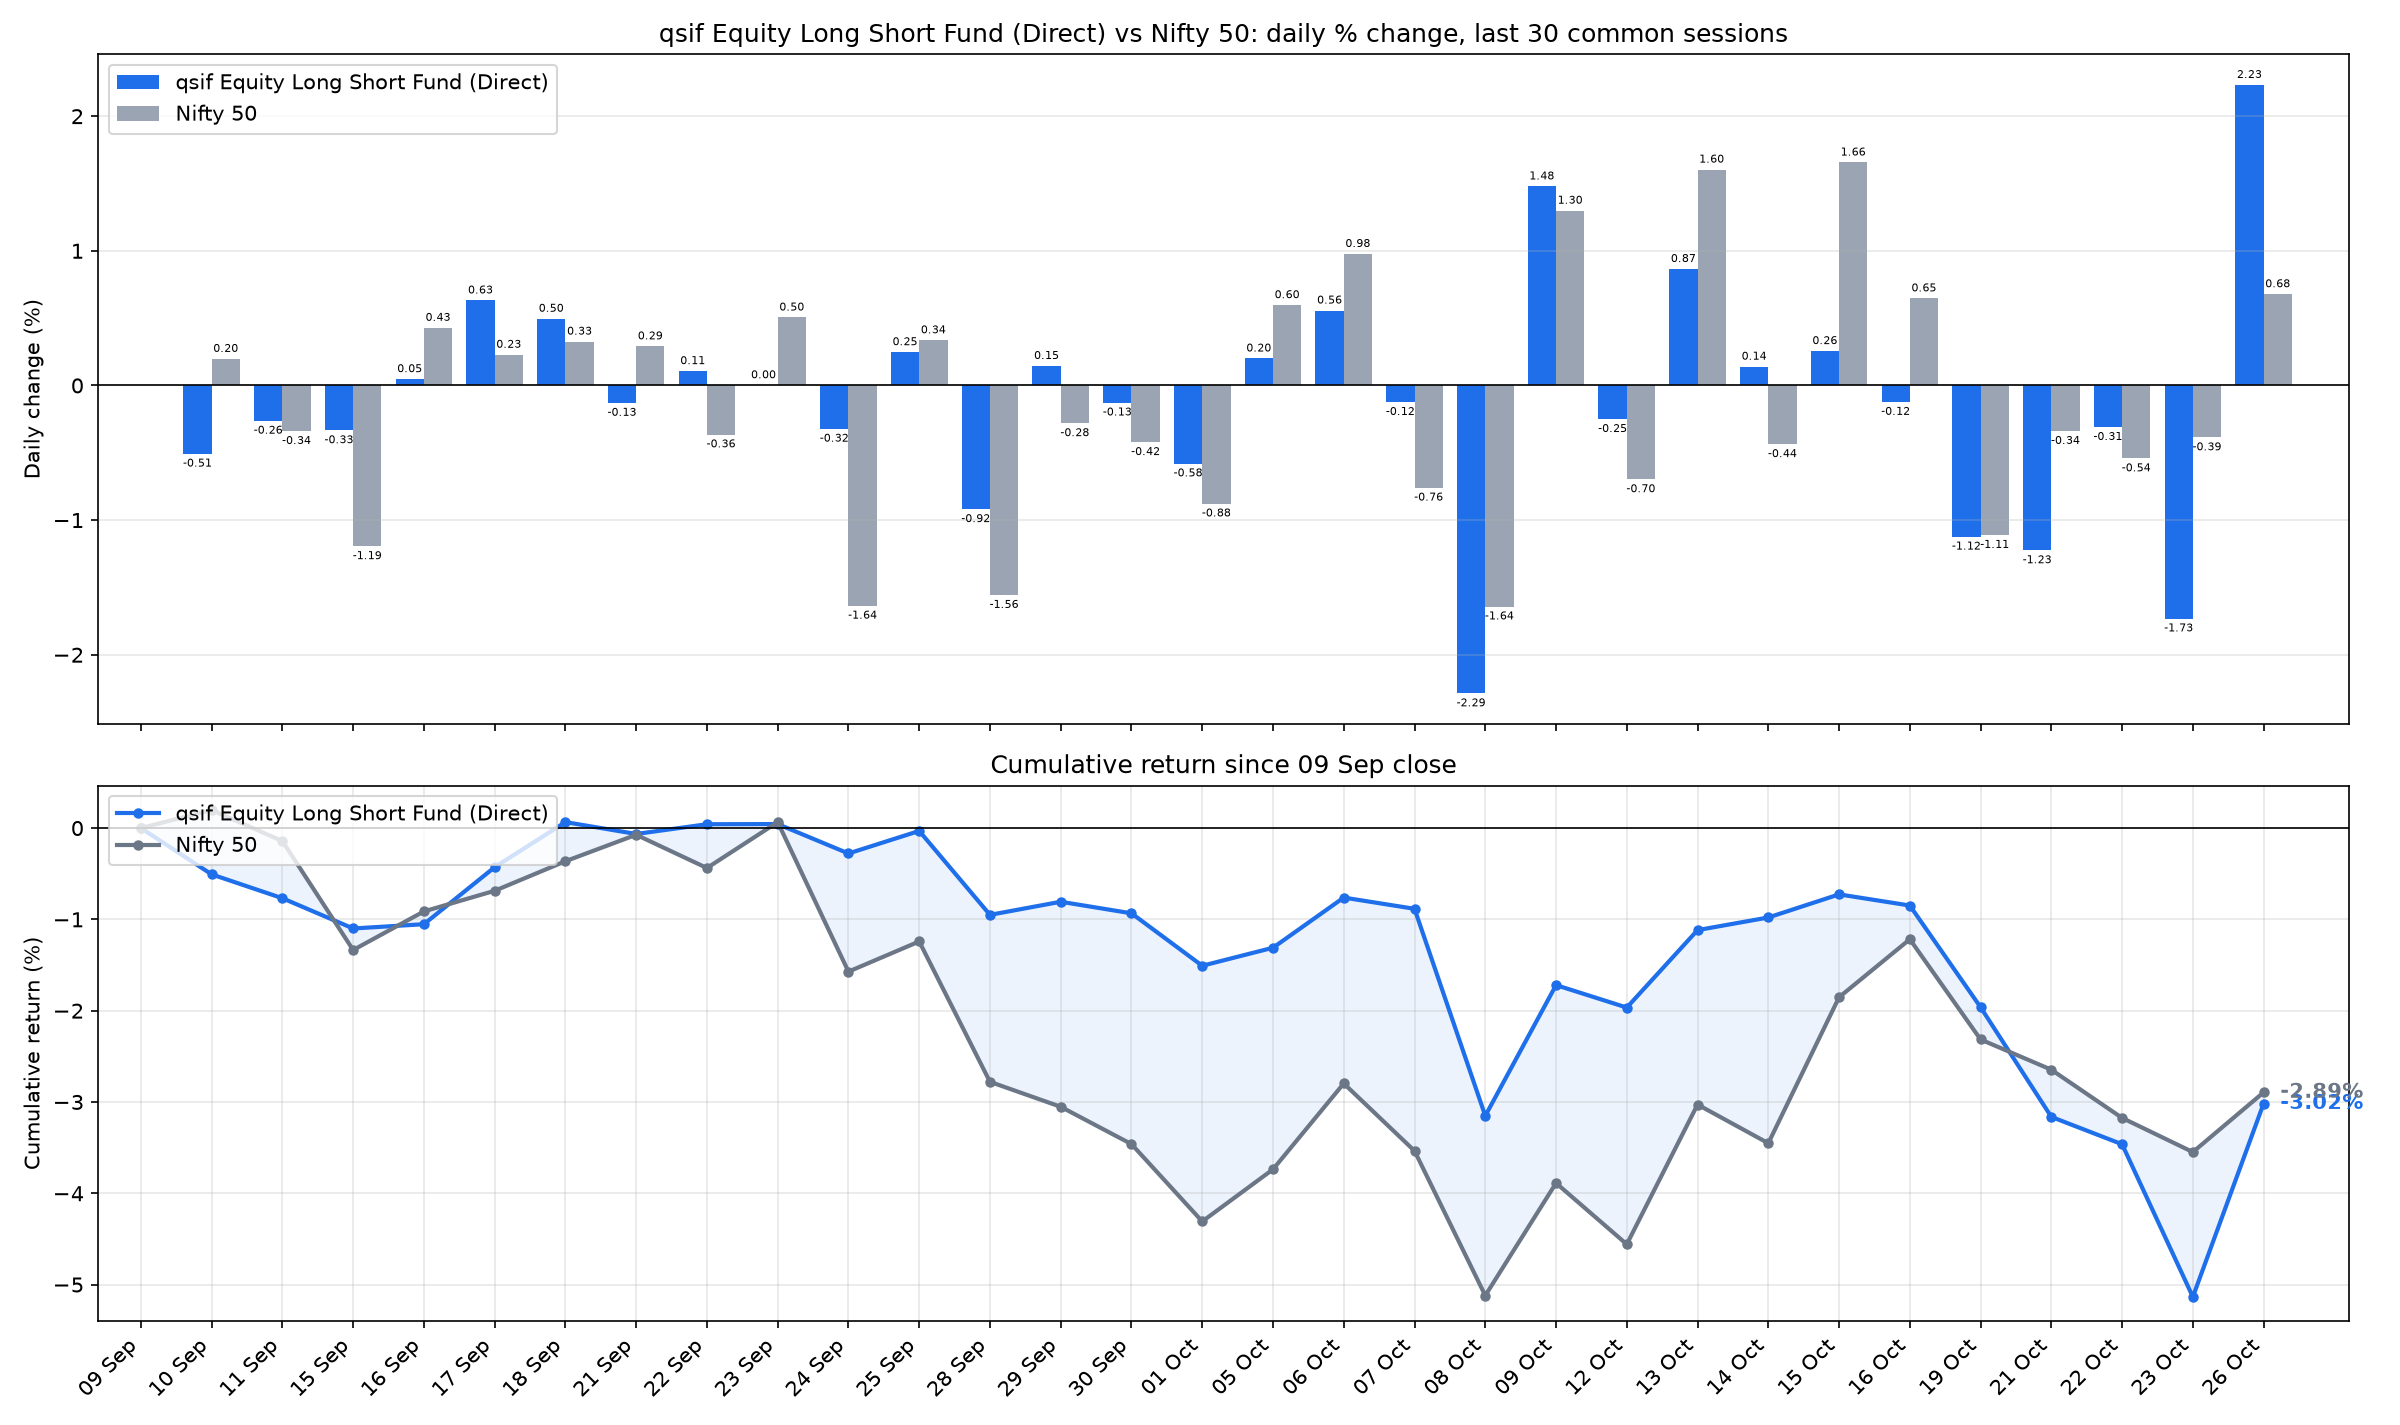

Values plotted in this chart, from the file beside it:
date, sif_nav, nifty_close, SIF % chg, Nifty 50 % chg, SIF cum %, Nifty 50 cum %
2026-09-10, 11.08, 23478, -0.5072, 0.1976, -0.5072, 0.1976
2026-09-11, 11.05, 23398, -0.2625, -0.3395, -0.7684, -0.1425
2026-09-15, 11.02, 23119, -0.3338, -1.194, -1.1, -1.335
2026-09-16, 11.02, 23218, 0.0472, 0.4282, -1.053, -0.9129
2026-09-17, 11.09, 23271, 0.6314, 0.2283, -0.4282, -0.6867
2026-09-18, 11.15, 23346, 0.4958, 0.3257, 0.0655, -0.3632
2026-09-21, 11.13, 23414, -0.1301, 0.2908, -0.0646, -0.0734
2026-09-22, 11.14, 23329, 0.1069, -0.3643, 0.0422, -0.4374
2026-09-23, 11.15, 23447, 0.0018, 0.505, 0.044, 0.0653
2026-09-24, 11.11, 23063, -0.3221, -1.637, -0.2783, -1.572
2026-09-25, 11.14, 23140, 0.2475, 0.3356, -0.0314, -1.242
2026-09-28, 11.03, 22780, -0.9195, -1.557, -0.9506, -2.779
2026-09-29, 11.05, 22716, 0.145, -0.2812, -0.807, -3.053
2026-09-30, 11.04, 22620, -0.1276, -0.4215, -0.9336, -3.461
2026-10-01, 10.97, 22422, -0.5799, -0.8775, -1.508, -4.309
2026-10-05, 10.99, 22556, 0.2005, 0.5967, -1.311, -3.737
2026-10-06, 11.06, 22776, 0.5567, 0.9769, -0.7612, -2.797
2026-10-07, 11.04, 22603, -0.1239, -0.7598, -0.8842, -3.536
2026-10-08, 10.79, 22232, -2.288, -1.643, -3.152, -5.12
2026-10-09, 10.95, 22520, 1.478, 1.298, -1.72, -3.888
2026-10-12, 10.92, 22363, -0.2503, -0.6976, -1.966, -4.559
2026-10-13, 11.02, 22722, 0.8653, 1.603, -1.118, -3.028
2026-10-14, 11.03, 22623, 0.1398, -0.4368, -0.9793, -3.452
2026-10-15, 11.06, 22997, 0.2556, 1.656, -0.7262, -1.853
2026-10-16, 11.05, 23146, -0.123, 0.647, -0.8483, -1.218
2026-10-19, 10.92, 22889, -1.123, -1.111, -1.962, -2.316
2026-10-21, 10.79, 22811, -1.225, -0.339, -3.163, -2.647
2026-10-22, 10.75, 22688, -0.3096, -0.5423, -3.463, -3.175
2026-10-23, 10.57, 22600, -1.731, -0.3863, -5.135, -3.549
2026-10-26, 10.8, 22753, 2.232, 0.6779, -3.017, -2.895
